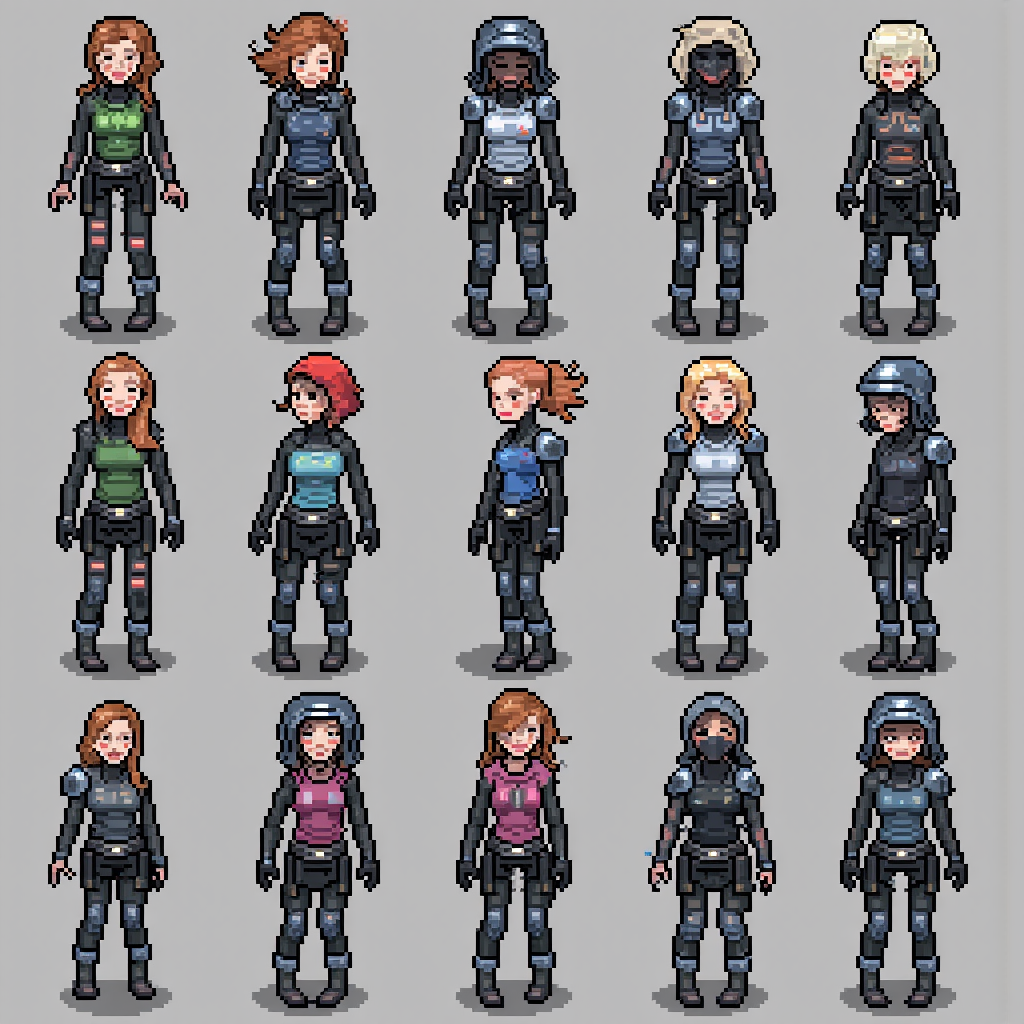
Generation parameters embedded in this image by ComfyUI (PNG 'prompt' text chunk: the API-format workflow graph, JSON):
{"6":{"inputs":{"text":"pixel style game asset, sharp pixel art collection of 16x16 woman wearing post-apocalyptic metal armor arranged in a grid\n","clip":["37",1]},"class_type":"CLIPTextEncode","_meta":{"title":"CLIP Text Encode (Positive Prompt)"}},"8":{"inputs":{"samples":["40",0],"vae":["30",2]},"class_type":"VAEDecode","_meta":{"title":"VAE Decode"}},"9":{"inputs":{"filename_prefix":"ComfyUI","images":["8",0]},"class_type":"SaveImage","_meta":{"title":"Save Image"}},"27":{"inputs":{"width":1024,"height":1024,"batch_size":5},"class_type":"EmptySD3LatentImage","_meta":{"title":"EmptySD3LatentImage"}},"30":{"inputs":{"ckpt_name":"flux1-dev-fp8.safetensors"},"class_type":"CheckpointLoaderSimple","_meta":{"title":"Load Checkpoint"}},"33":{"inputs":{"text":"","clip":["30",1]},"class_type":"CLIPTextEncode","_meta":{"title":"CLIP Text Encode (Negative Prompt)"}},"35":{"inputs":{"guidance":3.5,"conditioning":["6",0]},"class_type":"FluxGuidance","_meta":{"title":"FluxGuidance"}},"37":{"inputs":{"lora_name":"hard_edge_pixel_art.safetensors","strength_model":1.0,"strength_clip":1.0,"model":["30",0],"clip":["30",1]},"class_type":"LoraLoader","_meta":{"title":"Load LoRA"}},"39":{"inputs":{"model":["37",0],"conditioning":["35",0]},"class_type":"BasicGuider","_meta":{"title":"BasicGuider"}},"40":{"inputs":{"noise":["43",0],"guider":["39",0],"sampler":["44",0],"sigmas":["42",0],"latent_image":["27",0]},"class_type":"SamplerCustomAdvanced","_meta":{"title":"SamplerCustomAdvanced"}},"41":{"inputs":{"sampler_name":"euler"},"class_type":"KSamplerSelect","_meta":{"title":"KSamplerSelect"}},"42":{"inputs":{"scheduler":"simple","steps":30,"denoise":1.0,"model":["37",0]},"class_type":"BasicScheduler","_meta":{"title":"BasicScheduler"}},"43":{"inputs":{"noise_seed":813561472717782},"class_type":"RandomNoise","_meta":{"title":"RandomNoise"}},"44":{"inputs":{"detail_amount":0.2,"start":0.1,"end":0.9,"bias":0.5,"exponent":0.0,"start_offset":0.0,"end_offset":0.0,"fade":0.0,"smooth":false,"cfg_scale_override":0.0,"sampler":["41",0]},"class_type":"DetailDaemonSamplerNode","_meta":{"title":"Detail Daemon Sampler"}}}